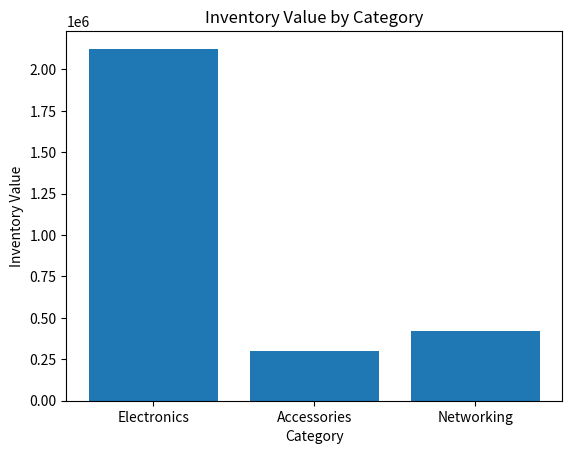
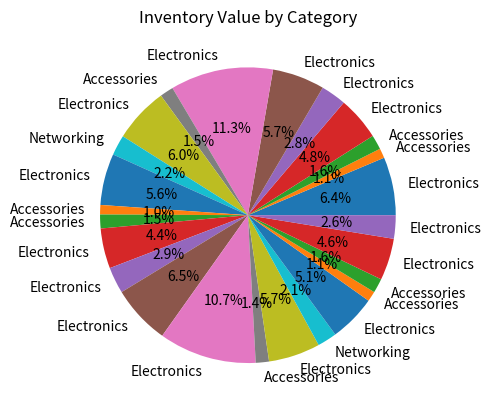
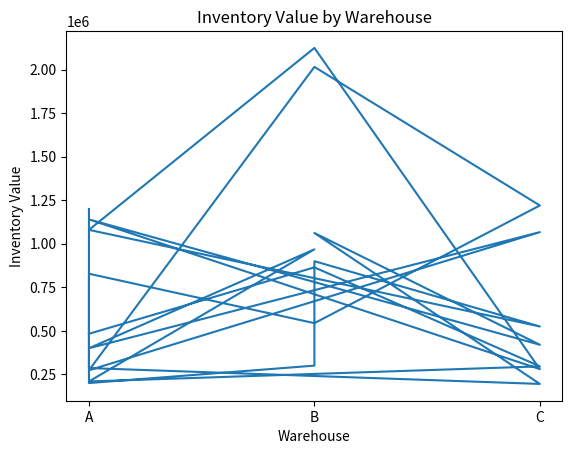
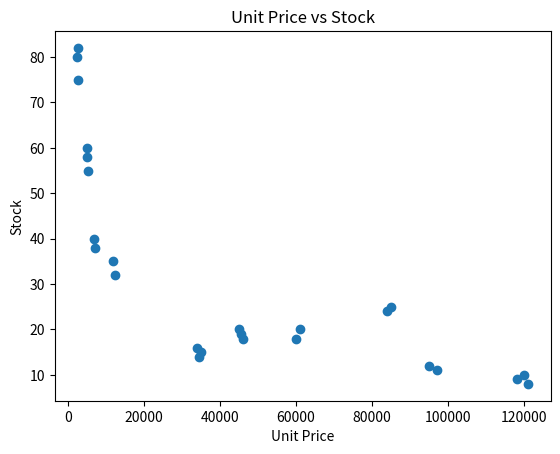
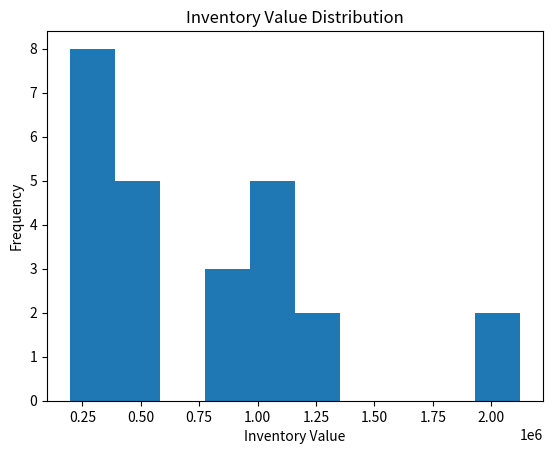
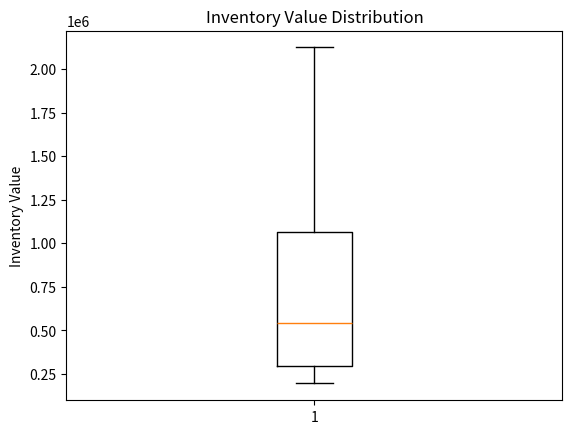
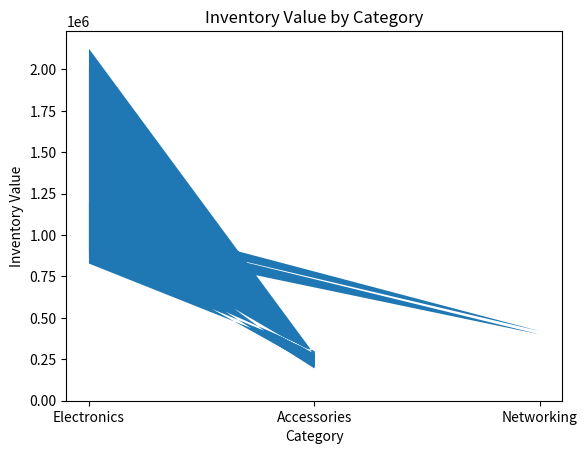
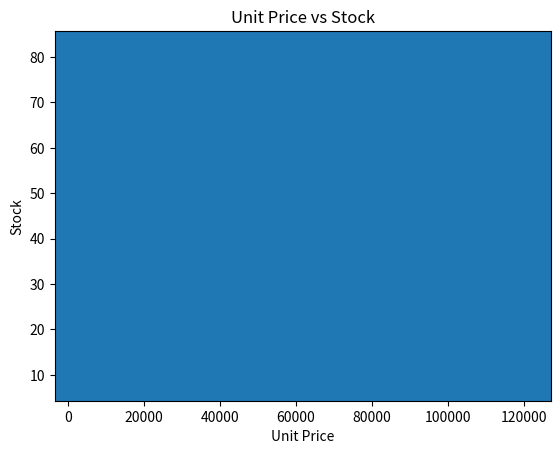

Source code (Python) for these figures, in order:
import pandas as pd

data = {
    "Product_ID": range(9001, 9026),

    "Product": [
        "Laptop","Mouse","Keyboard","Monitor","Printer",
        "Tablet","Phone","Speaker","Camera","Router",
        "Laptop","Mouse","Keyboard","Monitor","Printer",
        "Tablet","Phone","Speaker","Camera","Router",
        "Laptop","Mouse","Keyboard","Monitor","Printer"
    ],

    "Category": [
        "Electronics","Accessories","Accessories","Electronics","Electronics",
        "Electronics","Electronics","Accessories","Electronics","Networking",
        "Electronics","Accessories","Accessories","Electronics","Electronics",
        "Electronics","Electronics","Accessories","Electronics","Networking",
        "Electronics","Accessories","Accessories","Electronics","Electronics"
    ],

    "Warehouse": [
        "A","A","B","B","C",
        "A","B","C","A","C",
        "B","C","A","A","B",
        "C","B","A","C","A",
        "B","A","C","B","A"
    ],

    "Supplier": [
        "TechCorp","TechCorp","PrimeIT","PrimeIT","GlobalTech",
        "TechCorp","GlobalTech","PrimeIT","TechCorp","NetLink",
        "PrimeIT","GlobalTech","TechCorp","PrimeIT","GlobalTech",
        "NetLink","TechCorp","PrimeIT","GlobalTech","NetLink",
        "TechCorp","PrimeIT","GlobalTech","TechCorp","PrimeIT"
    ],

    "Unit_Price": [
        120000,2500,5000,45000,35000,
        60000,85000,7000,95000,12000,
        118000,2600,5200,46000,34000,
        61000,84000,7200,97000,12500,
        121000,2550,5100,45500,34500
    ],

    "Stock": [
        10,80,60,20,15,
        18,25,40,12,35,
        9,75,55,18,16,
        20,24,38,11,32,
        8,82,58,19,14
    ]
}

df = pd.DataFrame(data)

df

# 1.EDA

df.head()

df.tail()

df.shape

df.columns

df.info()

df.describe()

df.isnull().sum()

df.duplicated().sum()

# 2.Create Inventory_Value = Unit_Price × Stock
Inventory_Value = df['Unit_Price'] * df['Stock']
df['Inventory_Value'] = Inventory_Value
df

# 3.Analysis

# Highest inventory value, Lowest inventory value, Highest unit price, Lowest unit price, Highest stock, Lowest stock
Highest_Inventory_Value = df['Inventory_Value'].max()
Lowest_Inventory_Value = df['Inventory_Value'].min()
Highest_Unit_Price = df['Unit_Price'].max()
Lowest_Unit_Price = df['Unit_Price'].min()
Highest_Stock = df['Stock'].max()
Lowest_Stock = df['Stock'].min()

print("Highest inventory value : ", Highest_Inventory_Value)
print("Lowest inventory value : ", Lowest_Inventory_Value)
print("Highest unit price : ", Highest_Unit_Price)
print("Lowest unit price : ", Lowest_Unit_Price)
print("Highest stock  :", Highest_Stock)
print("Lowest stock : ", Lowest_Stock)

# Total inventory value, Average inventory value, Average unit price, Average stock
Total_Inventory_Value = df['Inventory_Value'].sum()
Average_Inventory_Value = df['Inventory_Value'].mean()
Average_Unit_Price = df['Unit_Price'].mean()
Average_Stock = df['Stock'].mean()

print("Total Inventory Value:", Total_Inventory_Value)
print("Average Inventory Value:", Average_Inventory_Value)
print("Average Unit Price:", Average_Unit_Price)
print("Average Stock:", Average_Stock)

# 4. GroupBy Analysis

# Inventory value by Category, Inventory value by Warehouse, Inventory value by Supplier, Average Unit Price by Category, Average Stock by Warehouse, Total Stock by Category, Total Stock by Supplier, Product count by Warehouse
Inventory_Value_By_Category = df.groupby('Category')['Inventory_Value'].sum()
Inventory_Value_By_Warehouse = df.groupby('Warehouse')['Inventory_Value'].sum()
Inventory_Value_By_Supplier = df.groupby('Supplier')['Inventory_Value'].sum()
Average_Unit_Price_By_Category = df.groupby('Category')['Unit_Price'].mean
Average_Stock_By_Warehouse = df.groupby('Warehouse')['Stock'].mean()
Total_Stock_By_Category = df.groupby('Category')['Stock'].sum()
Total_Stock_By_Supplier = df.groupby('Supplier')['Stock']
Product_Count_By_Warehouse = df.groupby('Warehouse')['Product_ID'].count

print("Inventory Value by Category:")
print(Inventory_Value_By_Category)
print("\nInventory Value by Warehouse:")
print(Inventory_Value_By_Warehouse)
print("\nInventory Value by Supplier:")
print(Inventory_Value_By_Supplier)
print("\nAverage Unit Price by Category:")
print(Average_Unit_Price_By_Category)
print("\nAverage Stock by Warehouse:")
print(Average_Stock_By_Warehouse)
print("\nTotal Stock by Category:")
print(Total_Stock_By_Category)
print("\nTotal Stock by Supplier:")
print(Total_Stock_By_Supplier)
print("\nProduct Count by Warehouse:")
print(Product_Count_By_Warehouse)

# 5.Charts

# Bar Chart
import matplotlib.pyplot as plt

plt.bar(df['Category'], df['Inventory_Value'])
plt.xlabel('Category')
plt.ylabel('Inventory Value')
plt.title('Inventory Value by Category')
plt.show()

# Pie Chart
plt.pie(df['Inventory_Value'], labels=df['Category'], autopct='%1.1f%%')
plt.title('Inventory Value by Category')
plt.show()

# Line Chart
plt.plot(df['Warehouse'], df['Inventory_Value'])
plt.xlabel('Warehouse')
plt.ylabel('Inventory Value')
plt.title('Inventory Value by Warehouse')
plt.show()

# Scatter Plot
plt.scatter(df['Unit_Price'], df['Stock'])
plt.xlabel('Unit Price')
plt.ylabel('Stock')
plt.title('Unit Price vs Stock')
plt.show()

# Histogram
plt.hist(df['Inventory_Value'], bins=10)
plt.xlabel('Inventory Value')
plt.ylabel('Frequency')
plt.title('Inventory Value Distribution')
plt.show()

# Box Plot
plt.boxplot(df['Inventory_Value'])
plt.ylabel('Inventory Value')
plt.title('Inventory Value Distribution')
plt.show()

# Area Chart
plt.stackplot(df['Category'], df['Inventory_Value'])
plt.xlabel('Category')
plt.ylabel('Inventory Value')
plt.title('Inventory Value by Category')
plt.show()

# Bubble Chart
plt.scatter(df['Unit_Price'], df['Stock'], s=df['Inventory_Value'])
plt.xlabel('Unit Price')
plt.ylabel('Stock')
plt.title('Unit Price vs Stock')
plt.show()

# Which warehouse has the highest inventory value?, Which category has the highest inventory value?, Which supplier provides the highest inventory value?, Which product has the highest inventory value?, Which product has the highest stock?, Which product has the highest unit price?, Which warehouse stores the most stock?, Which category contains the most stock?
warehouse_highest_inventory = df.groupby('Warehouse')['Inventory_Value'].sum().idxmax()
category_highest_inventory = df.groupby('Category')['Inventory_Value'].sum().idxmax()
supplier_highest_inventory = df.groupby('Supplier')['Inventory_Value'].sum().idxmax()
product_highest_inventory = df.loc[df['Inventory_Value'].idxmax()]['Product']
product_highest_stock = df.loc[df['Stock'].idxmax()]['Product']
product_highest_unit_price = df.loc[df['Unit_Price'].idxmax()]['Product']
warehouse_most_stock = df.groupby('Warehouse')['Stock'].sum().idxmax()
category_most_stock = df.groupby('Category')['Stock'].sum().idxmax()

print("Warehouse with the highest inventory value:", warehouse_highest_inventory)
print("Category with the highest inventory value:", category_highest_inventory)
print("Supplier with the highest inventory value:", supplier_highest_inventory)
print("Product with the highest inventory value:", product_highest_inventory)
print("Product with the highest stock:", product_highest_stock)
print("Product with the highest unit price:", product_highest_unit_price)
print("Warehouse with the most stock:", warehouse_most_stock)
print("Category with the most stock:", category_most_stock)

df.to_csv("Warehouse-Inventory-Analysis.csv", index=False)
